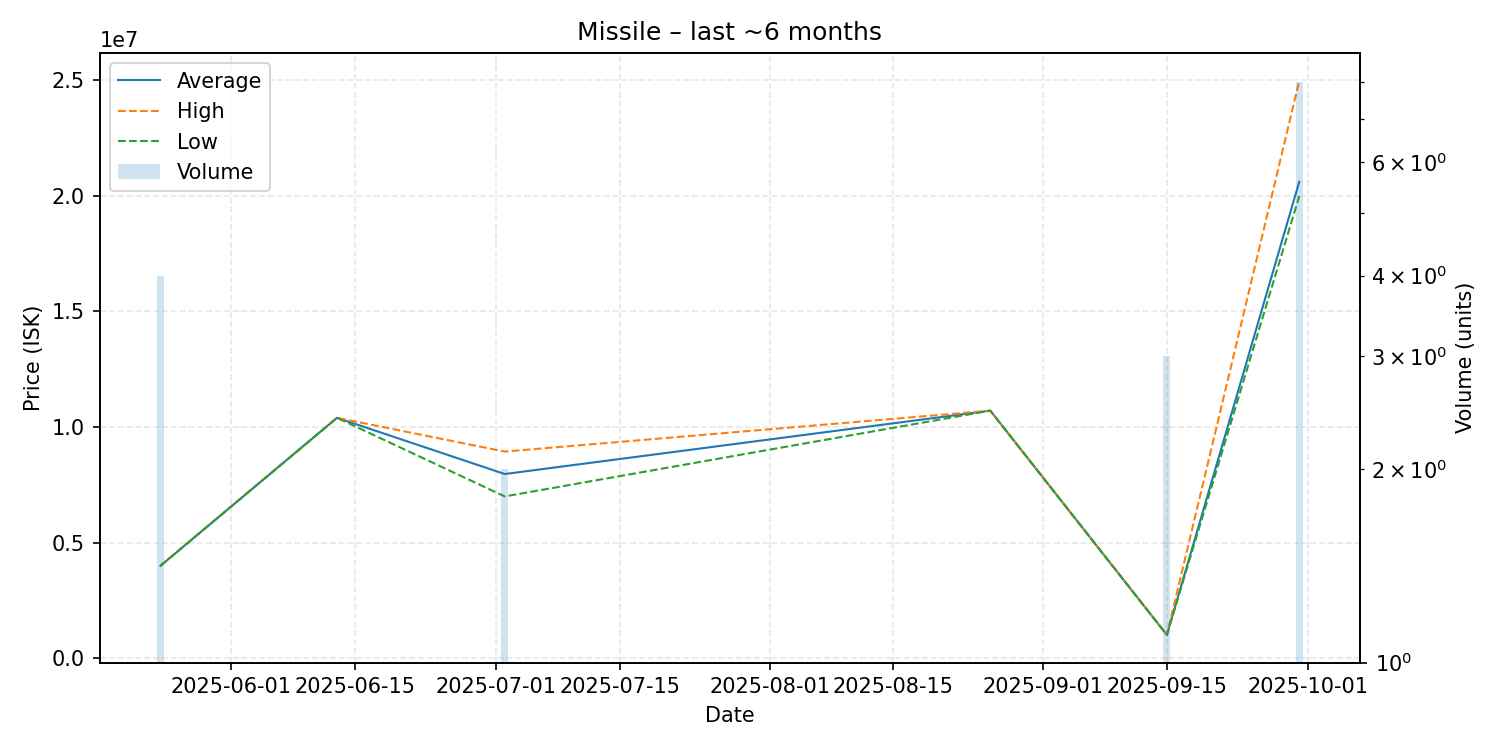

Values plotted in this chart, from the file beside it:
date, average, highest, lowest, order_count, volume
2025-05-24, 4000000, 4000000, 4000000, 1, 4
2025-06-13, 10400000, 10400000, 10400000, 1, 1
2025-07-02, 7970000, 8940000, 7000000, 2, 2
2025-08-26, 10710000, 10710000, 10710000, 1, 1
2025-09-15, 1013000, 1013000, 1013000, 1, 3
2025-09-30, 20612500, 24980000, 19990000, 4, 8
